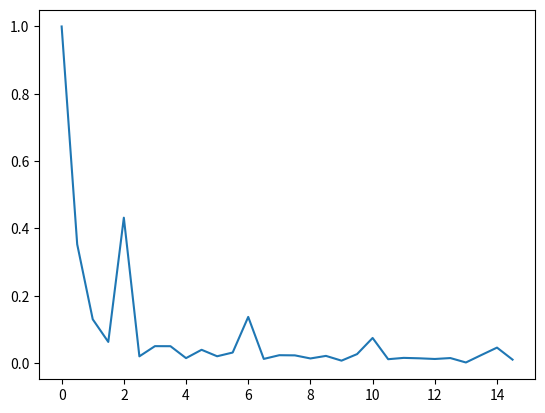

The matplotlib source for this figure:
import scipy.fft
import matplotlib.pyplot as plt


# N = 500
T = 0.001
y = [0.0, 0.0, 8000.0, 15500.0, 15500.0, 15500.0, 15500.0, 15500.0, 15500.0, 15500.0, 15500.0, 15500.0, 15500.0, 15500.0, 15500.0, 15500.0, 15500.0, 15500.0, 15500.0, 15500.0, 15500.0, 15500.0, 15500.0, 15500.0, 15500.0, 15500.0, 15500.0, 15500.0, 15500.0, 15500.0, 15500.0, 15500.0, 15500.0, 15500.0, 15500.0, 15500.0, 15500.0, 15500.0, 15500.0, 15500.0, 15500.0, 15500.0, 15500.0, 8000.0, 0.0, 0.0, 0.0, 0.0, 0.0, 0.0, 0.0, 0.0, 0.0, 0.0, 0.0, 0.0, 0.0, 0.0, 0.0, 0.0, 0.0, 0.0, 0.0, 0.0, 0.0, 0.0, 0.0, 0.0, 0.0, 0.0, 0.0, 0.0, 0.0, 0.0, 0.0, 0.0, 0.0, 0.0, 0.0, 0.0, 8500.0, 16500.0, 24500.0, 32767.5, 32767.5, 32767.5, 32767.5, 32767.5, 32767.5, 32767.5, 32767.5, 32767.5, 32767.5, 32767.5, 32767.5, 32767.5, 32767.5, 32767.5, 32767.5, 32767.5, 32767.5, 32767.5, 32767.5, 32767.5, 32767.5, 32767.5, 32767.5, 32767.5, 32767.5, 32767.5, 32767.5, 32767.5, 32767.5, 32767.5, 32767.5, 32767.5, 32767.5, 32767.5, 32767.5, 32767.5, 32767.5, 32767.5, 32767.5, 25000.0, 17500.0, 17500.0, 17500.0, 17500.0, 17500.0, 17500.0, 17500.0, 17500.0, 17500.0, 17500.0, 17500.0, 17500.0, 17500.0, 17500.0, 17500.0, 17500.0, 17500.0, 17500.0, 17500.0, 17500.0, 17500.0, 17500.0, 17500.0, 17500.0, 17500.0, 17500.0, 17500.0, 17500.0, 17500.0, 17500.0, 17500.0, 17500.0, 17500.0, 17500.0, 17500.0, 17500.0, 17500.0, 17500.0, 17500.0, 17500.0, 25000.0, 32767.5, 32767.5, 32767.5, 32767.5, 32767.5, 32767.5, 32767.5, 32767.5, 32767.5, 32767.5, 32767.5, 32767.5, 32767.5, 32767.5, 32767.5, 32767.5, 32767.5, 32767.5, 32767.5, 32767.5, 32767.5, 32767.5, 32767.5, 32767.5, 32767.5, 32767.5, 32767.5, 32767.5, 32767.5, 32767.5, 32767.5, 32767.5, 32767.5, 32767.5, 32767.5, 32767.5, 32767.5, 32767.5, 32767.5, 24500.0, 16500.0, 8500.0, 0.0, 0.0, 0.0, 0.0, 0.0, 0.0, 0.0, 0.0, 0.0, 0.0, 0.0, 0.0, 0.0, 0.0, 0.0, 0.0, 0.0, 0.0, 0.0, 0.0, 0.0, 0.0, 0.0, 0.0, 0.0, 0.0, 0.0, 0.0, 0.0, 0.0, 0.0, 0.0, 0.0, 0.0, 0.0, 0.0, 0.0, 0.0, 0.0, 0.0, 8000.0, 15500.0, 15500.0, 15500.0, 15500.0, 15500.0, 15500.0, 15500.0, 15500.0, 15500.0, 15500.0, 15500.0, 15500.0, 15500.0, 15500.0, 15500.0, 15500.0, 15500.0, 15500.0, 15500.0, 15500.0, 15500.0, 15500.0, 15500.0, 15500.0, 15500.0, 15500.0, 15500.0, 15500.0, 15500.0, 15500.0, 15500.0, 15500.0, 15500.0, 15500.0, 15500.0, 15500.0, 15500.0, 15500.0, 15500.0, 15500.0, 8000.0, 0.0, 0.0, 0.0, 0.0, 0.0, 0.0, 0.0, 0.0, 0.0, 0.0, 0.0, 0.0, 0.0, 0.0, 0.0, 0.0, 0.0, 0.0, 0.0, 0.0, 0.0, 0.0, 0.0, 0.0, 0.0, 0.0, 0.0, 0.0, 0.0, 0.0, 0.0, 0.0, 0.0, 0.0, 0.0, 0.0, 8500.0]
N = len(y)
T = 2 / N
print(T)
print(N)
x = [i * 0.001 for i in range(1, 1000)]
x_f = [(i / (N//2)) * 1.0/(2.0*T) for i in range(0, N//2)]
ft = scipy.fft.fft(y)
print(ft)
y_f = [abs(ft[i]) for i in range(0, len(ft))]
print(y_f)
# print(x_f)
# x_f = np.linspace(0.0, 1.0/(2.0*T), N//2)
# print(np.linspace(0.0, 1.0/(2.0*T), N//2))
# print(len(np.linspace(0.0, 1.0/(2.0*T), N//2)))
# print(N)
# print(N//2)
# print(1.0/(2.0*T))

# print(y_f)
# print(y_f[:N//2])
# print(abs(y_f[:N//2]))

maxi = max(y_f)
# arr = 1/maxi * y_f[:N//2]
print(maxi)
arr = [y_f[i] / maxi for i in range(0, N//2)]
# print(arr)
plt.plot(x_f[:30], arr[:30])
plt.show()
print(x_f)
for i in range(5):
    m = max(arr)
    print(arr.index(m), "  ", m)

    arr.remove(m)

